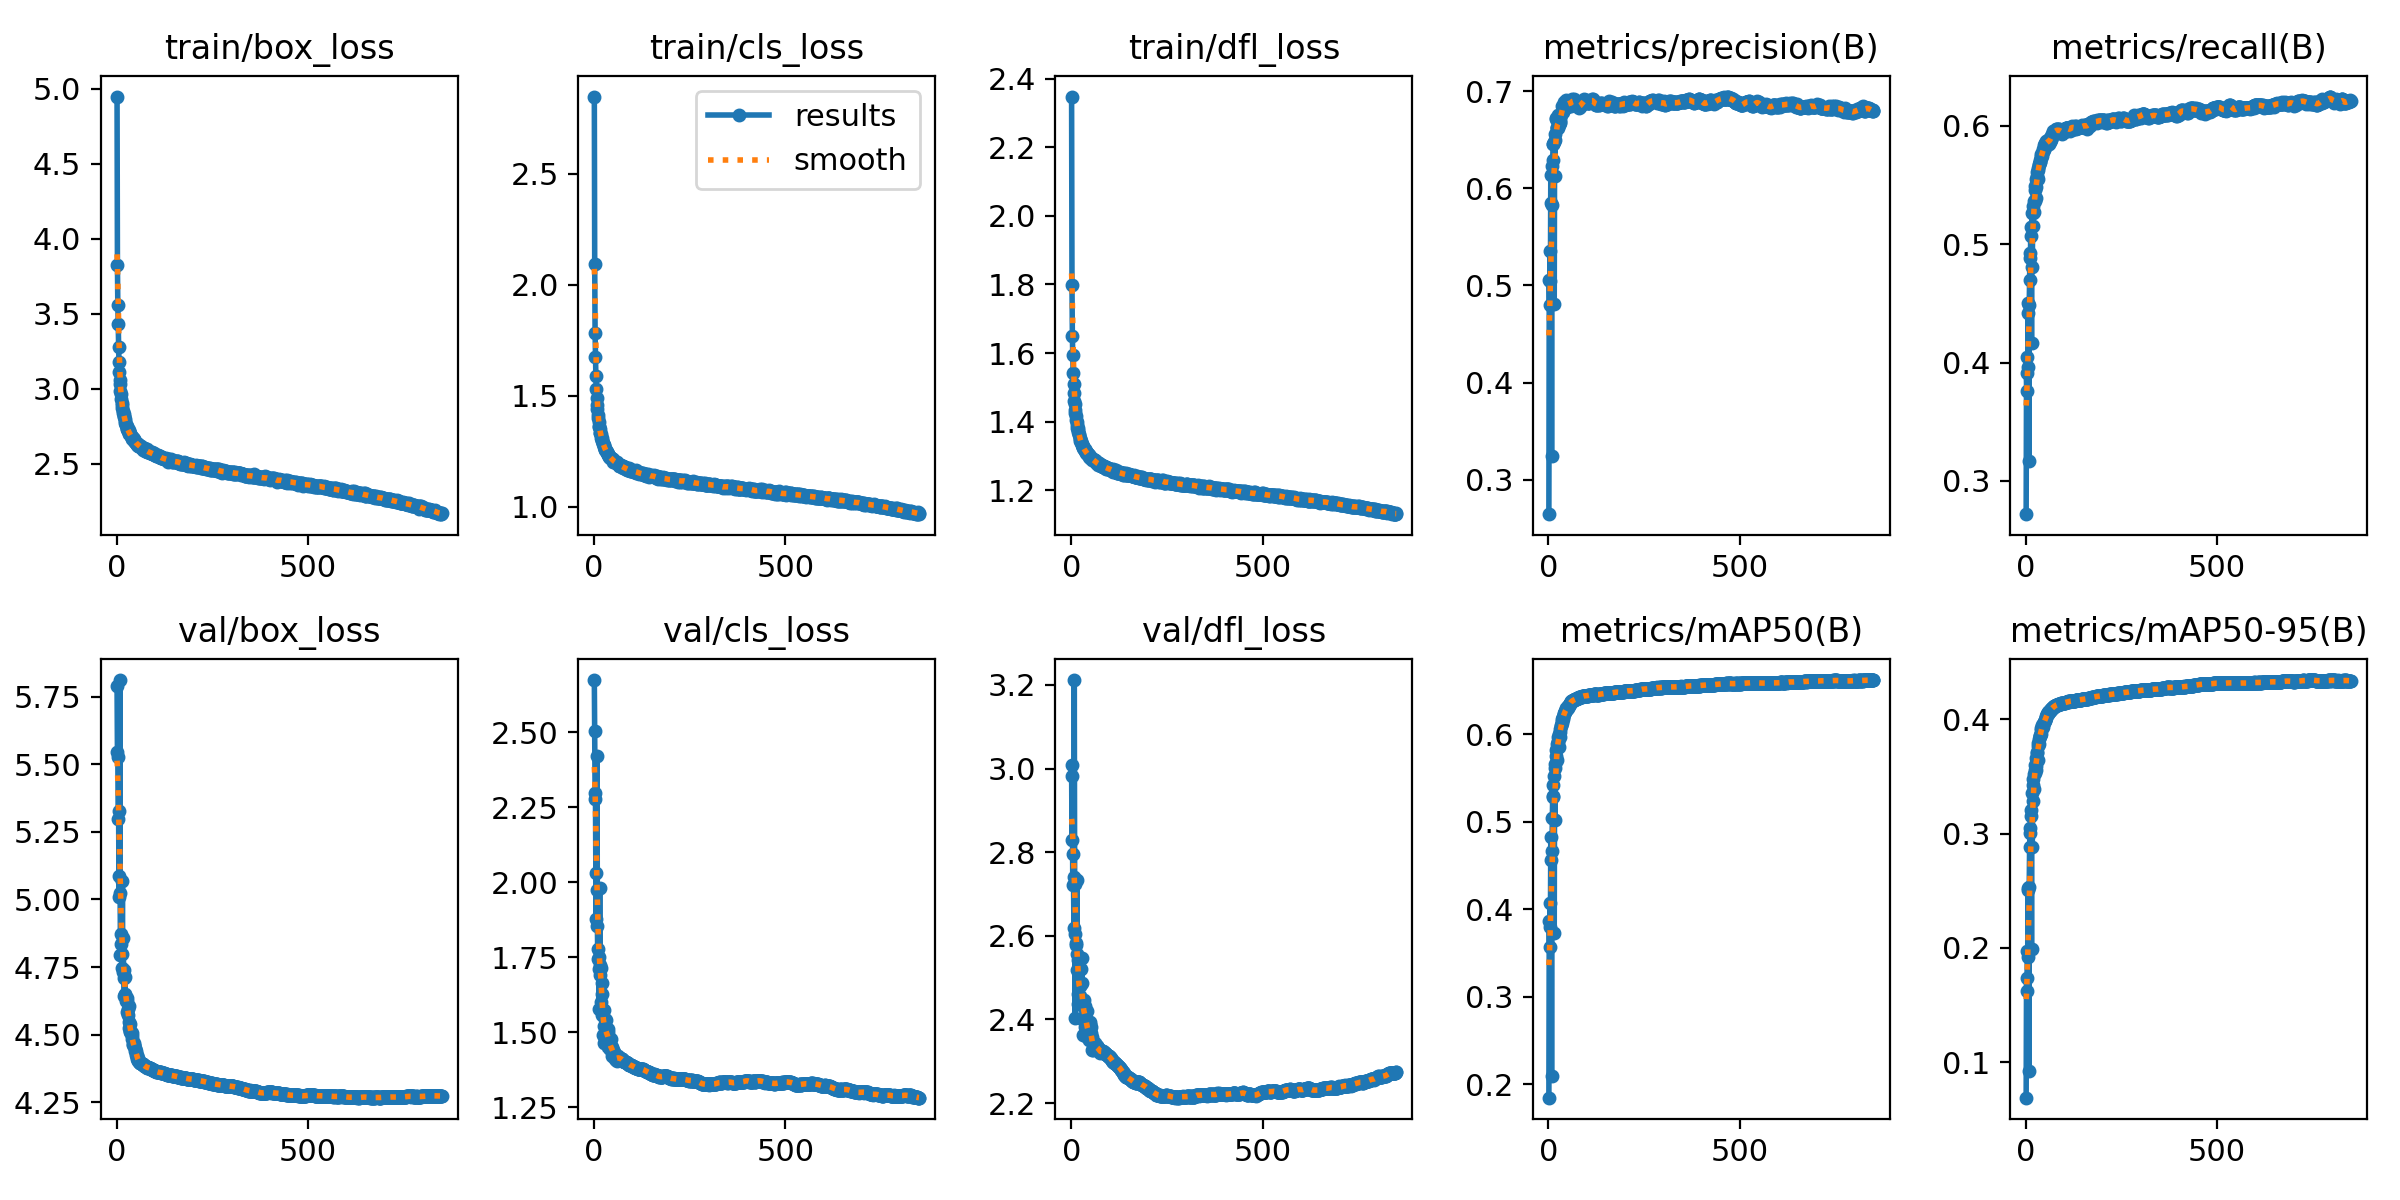

Values plotted in this chart, from the file beside it:
epoch, time, train/box_loss, train/cls_loss, train/dfl_loss, metrics/precision(B), metrics/recall(B), metrics/mAP50(B), metrics/mAP50-95(B), val/box_loss, val/cls_loss, val/dfl_loss, lr/pg0, lr/pg1, lr/pg2
1, 428.2, 4.949, 2.849, 2.348, 0.2646, 0.2719, 0.1848, 0.06907, 5.789, 2.673, 3.008, 0.003318, 0.003318, 0.003318
2, 767.3, 3.827, 2.093, 1.798, 0.5056, 0.3911, 0.3863, 0.1737, 5.548, 2.504, 2.829, 0.006645, 0.006645, 0.006645
3, 1076, 3.561, 1.783, 1.649, 0.4801, 0.3763, 0.3568, 0.1627, 5.529, 2.296, 2.983, 0.009965, 0.009965, 0.009965
4, 1393, 3.433, 1.677, 1.596, 0.5353, 0.4044, 0.407, 0.1978, 5.296, 2.275, 2.721, 0.00997, 0.00997, 0.00997
5, 1746, 3.283, 1.591, 1.543, 0.5051, 0.3962, 0.3803, 0.1923, 5.328, 2.029, 2.796, 0.00996, 0.00996, 0.00996
6, 2067, 3.179, 1.533, 1.51, 0.6139, 0.4502, 0.4824, 0.2526, 5.086, 1.877, 2.742, 0.00995, 0.00995, 0.00995
7, 2388, 3.112, 1.491, 1.483, 0.5853, 0.4423, 0.4566, 0.2504, 5.011, 1.974, 2.619, 0.009941, 0.009941, 0.009941
8, 2781, 3.058, 1.459, 1.461, 0.3245, 0.3168, 0.209, 0.09212, 5.813, 2.421, 3.212, 0.009931, 0.009931, 0.009931
9, 3148, 3.03, 1.442, 1.451, 0.5828, 0.4484, 0.4662, 0.2537, 5.023, 1.853, 2.725, 0.009921, 0.009921, 0.009921
10, 3529, 2.985, 1.412, 1.434, 0.6227, 0.4696, 0.5039, 0.2881, 4.795, 1.745, 2.404, 0.009911, 0.009911, 0.009911
11, 3891, 2.965, 1.401, 1.425, 0.6286, 0.4924, 0.5287, 0.3009, 4.872, 1.777, 2.605, 0.009901, 0.009901, 0.009901
12, 4259, 2.931, 1.383, 1.416, 0.6454, 0.4881, 0.5299, 0.3051, 4.834, 1.75, 2.577, 0.009891, 0.009891, 0.009891
13, 4660, 2.904, 1.363, 1.405, 0.6451, 0.5072, 0.5423, 0.3151, 4.798, 1.711, 2.582, 0.009881, 0.009881, 0.009881
14, 5069, 2.892, 1.358, 1.399, 0.6481, 0.5143, 0.5525, 0.3211, 4.745, 1.576, 2.518, 0.009871, 0.009871, 0.009871
15, 5472, 2.875, 1.349, 1.39, 0.4808, 0.4166, 0.3725, 0.199, 5.067, 1.982, 2.734, 0.009861, 0.009861, 0.009861
16, 5900, 2.851, 1.332, 1.383, 0.6496, 0.5261, 0.5659, 0.3356, 4.733, 1.691, 2.555, 0.009851, 0.009851, 0.009851
17, 6308, 2.842, 1.33, 1.382, 0.6123, 0.4804, 0.5025, 0.2887, 4.858, 1.723, 2.542, 0.009842, 0.009842, 0.009842
18, 6722, 2.833, 1.327, 1.377, 0.6558, 0.5158, 0.5612, 0.3285, 4.738, 1.713, 2.461, 0.009832, 0.009832, 0.009832
19, 7155, 2.816, 1.311, 1.369, 0.6709, 0.5263, 0.5747, 0.343, 4.711, 1.601, 2.437, 0.009822, 0.009822, 0.009822
20, 7572, 2.812, 1.31, 1.364, 0.6728, 0.5323, 0.5817, 0.3479, 4.641, 1.628, 2.439, 0.009812, 0.009812, 0.009812
21, 7990, 2.799, 1.301, 1.36, 0.6627, 0.5273, 0.5704, 0.3388, 4.711, 1.663, 2.518, 0.009802, 0.009802, 0.009802
22, 8396, 2.789, 1.295, 1.354, 0.662, 0.5367, 0.5843, 0.3521, 4.651, 1.559, 2.445, 0.009792, 0.009792, 0.009792
23, 8801, 2.775, 1.288, 1.35, 0.6622, 0.5462, 0.5887, 0.3532, 4.647, 1.575, 2.456, 0.009782, 0.009782, 0.009782
24, 9143, 2.759, 1.281, 1.344, 0.6719, 0.5363, 0.5915, 0.3561, 4.635, 1.491, 2.479, 0.009772, 0.009772, 0.009772
25, 9482, 2.758, 1.276, 1.343, 0.6756, 0.5496, 0.5969, 0.3601, 4.625, 1.465, 2.522, 0.009762, 0.009762, 0.009762
26, 9806, 2.756, 1.277, 1.342, 0.6618, 0.5484, 0.592, 0.3588, 4.623, 1.573, 2.485, 0.009753, 0.009753, 0.009753
27, 10147, 2.734, 1.267, 1.335, 0.6647, 0.555, 0.6004, 0.3663, 4.583, 1.521, 2.486, 0.009743, 0.009743, 0.009743
28, 10514, 2.734, 1.262, 1.333, 0.6657, 0.5394, 0.5851, 0.3554, 4.635, 1.543, 2.546, 0.009733, 0.009733, 0.009733
29, 10851, 2.73, 1.262, 1.333, 0.6681, 0.5576, 0.6029, 0.3701, 4.594, 1.476, 2.401, 0.009723, 0.009723, 0.009723
30, 11189, 2.722, 1.257, 1.33, 0.6706, 0.561, 0.6065, 0.3716, 4.573, 1.485, 2.432, 0.009713, 0.009713, 0.009713
31, 11517, 2.725, 1.256, 1.326, 0.667, 0.5552, 0.597, 0.3645, 4.606, 1.541, 2.435, 0.009703, 0.009703, 0.009703
32, 11842, 2.71, 1.249, 1.323, 0.6759, 0.5641, 0.6112, 0.3765, 4.545, 1.492, 2.362, 0.009693, 0.009693, 0.009693
33, 12154, 2.699, 1.244, 1.319, 0.676, 0.563, 0.6101, 0.379, 4.522, 1.505, 2.445, 0.009683, 0.009683, 0.009683
34, 12470, 2.702, 1.244, 1.32, 0.6783, 0.5672, 0.6129, 0.3784, 4.54, 1.499, 2.431, 0.009673, 0.009673, 0.009673
35, 12794, 2.707, 1.246, 1.32, 0.6796, 0.5677, 0.6158, 0.3828, 4.513, 1.489, 2.382, 0.009663, 0.009663, 0.009663
36, 13110, 2.697, 1.237, 1.317, 0.6846, 0.5697, 0.6181, 0.3855, 4.51, 1.502, 2.432, 0.009654, 0.009654, 0.009654
37, 13429, 2.685, 1.236, 1.314, 0.6833, 0.5694, 0.6176, 0.3857, 4.51, 1.45, 2.426, 0.009644, 0.009644, 0.009644
38, 13762, 2.687, 1.232, 1.314, 0.6848, 0.5713, 0.6198, 0.386, 4.507, 1.509, 2.405, 0.009634, 0.009634, 0.009634
39, 14120, 2.677, 1.23, 1.309, 0.6785, 0.5764, 0.62, 0.3871, 4.504, 1.467, 2.37, 0.009624, 0.009624, 0.009624
40, 14512, 2.667, 1.225, 1.308, 0.6887, 0.5729, 0.6229, 0.3906, 4.496, 1.459, 2.42, 0.009614, 0.009614, 0.009614
41, 14843, 2.672, 1.224, 1.31, 0.6857, 0.5748, 0.6244, 0.3923, 4.484, 1.445, 2.359, 0.009604, 0.009604, 0.009604
42, 15173, 2.67, 1.221, 1.306, 0.6864, 0.5749, 0.6256, 0.3928, 4.464, 1.46, 2.385, 0.009594, 0.009594, 0.009594
43, 15544, 2.67, 1.223, 1.305, 0.6842, 0.5764, 0.6269, 0.395, 4.46, 1.444, 2.367, 0.009584, 0.009584, 0.009584
44, 15931, 2.667, 1.218, 1.305, 0.6836, 0.5791, 0.6257, 0.3937, 4.467, 1.454, 2.374, 0.009574, 0.009574, 0.009574
45, 16350, 2.66, 1.221, 1.305, 0.6839, 0.5802, 0.6276, 0.395, 4.46, 1.477, 2.386, 0.009564, 0.009564, 0.009564
46, 16767, 2.654, 1.215, 1.304, 0.6891, 0.5791, 0.6291, 0.3958, 4.46, 1.45, 2.358, 0.009555, 0.009555, 0.009555
47, 17183, 2.654, 1.213, 1.299, 0.6914, 0.5794, 0.6305, 0.3975, 4.45, 1.438, 2.351, 0.009545, 0.009545, 0.009545
48, 17557, 2.648, 1.217, 1.3, 0.6842, 0.584, 0.6293, 0.3977, 4.445, 1.422, 2.368, 0.009535, 0.009535, 0.009535
49, 17925, 2.645, 1.214, 1.295, 0.6839, 0.5848, 0.6301, 0.3983, 4.441, 1.439, 2.39, 0.009525, 0.009525, 0.009525
50, 18311, 2.641, 1.203, 1.296, 0.6866, 0.5826, 0.6299, 0.3992, 4.437, 1.439, 2.393, 0.009515, 0.009515, 0.009515
51, 18714, 2.64, 1.21, 1.296, 0.6862, 0.5858, 0.6321, 0.3998, 4.425, 1.433, 2.382, 0.009505, 0.009505, 0.009505
52, 19096, 2.636, 1.207, 1.295, 0.6883, 0.5842, 0.6329, 0.4008, 4.422, 1.427, 2.368, 0.009495, 0.009495, 0.009495
53, 19502, 2.63, 1.201, 1.291, 0.6864, 0.5876, 0.6329, 0.4022, 4.417, 1.433, 2.357, 0.009485, 0.009485, 0.009485
54, 19892, 2.631, 1.201, 1.292, 0.6896, 0.585, 0.633, 0.4027, 4.411, 1.427, 2.349, 0.009475, 0.009475, 0.009475
55, 20278, 2.634, 1.203, 1.29, 0.6875, 0.5863, 0.6345, 0.4044, 4.411, 1.411, 2.327, 0.009465, 0.009465, 0.009465
56, 20696, 2.633, 1.202, 1.291, 0.6894, 0.5843, 0.6352, 0.4046, 4.404, 1.413, 2.346, 0.009456, 0.009456, 0.009456
57, 21101, 2.623, 1.2, 1.289, 0.6853, 0.5866, 0.6355, 0.4049, 4.401, 1.411, 2.327, 0.009446, 0.009446, 0.009446
58, 21470, 2.621, 1.198, 1.291, 0.685, 0.5881, 0.6371, 0.4053, 4.4, 1.408, 2.328, 0.009436, 0.009436, 0.009436
59, 21829, 2.621, 1.202, 1.288, 0.6874, 0.5873, 0.6379, 0.4066, 4.396, 1.404, 2.332, 0.009426, 0.009426, 0.009426
60, 22204, 2.617, 1.197, 1.288, 0.6855, 0.5887, 0.6373, 0.4068, 4.394, 1.415, 2.336, 0.009416, 0.009416, 0.009416
... 789 more rows
